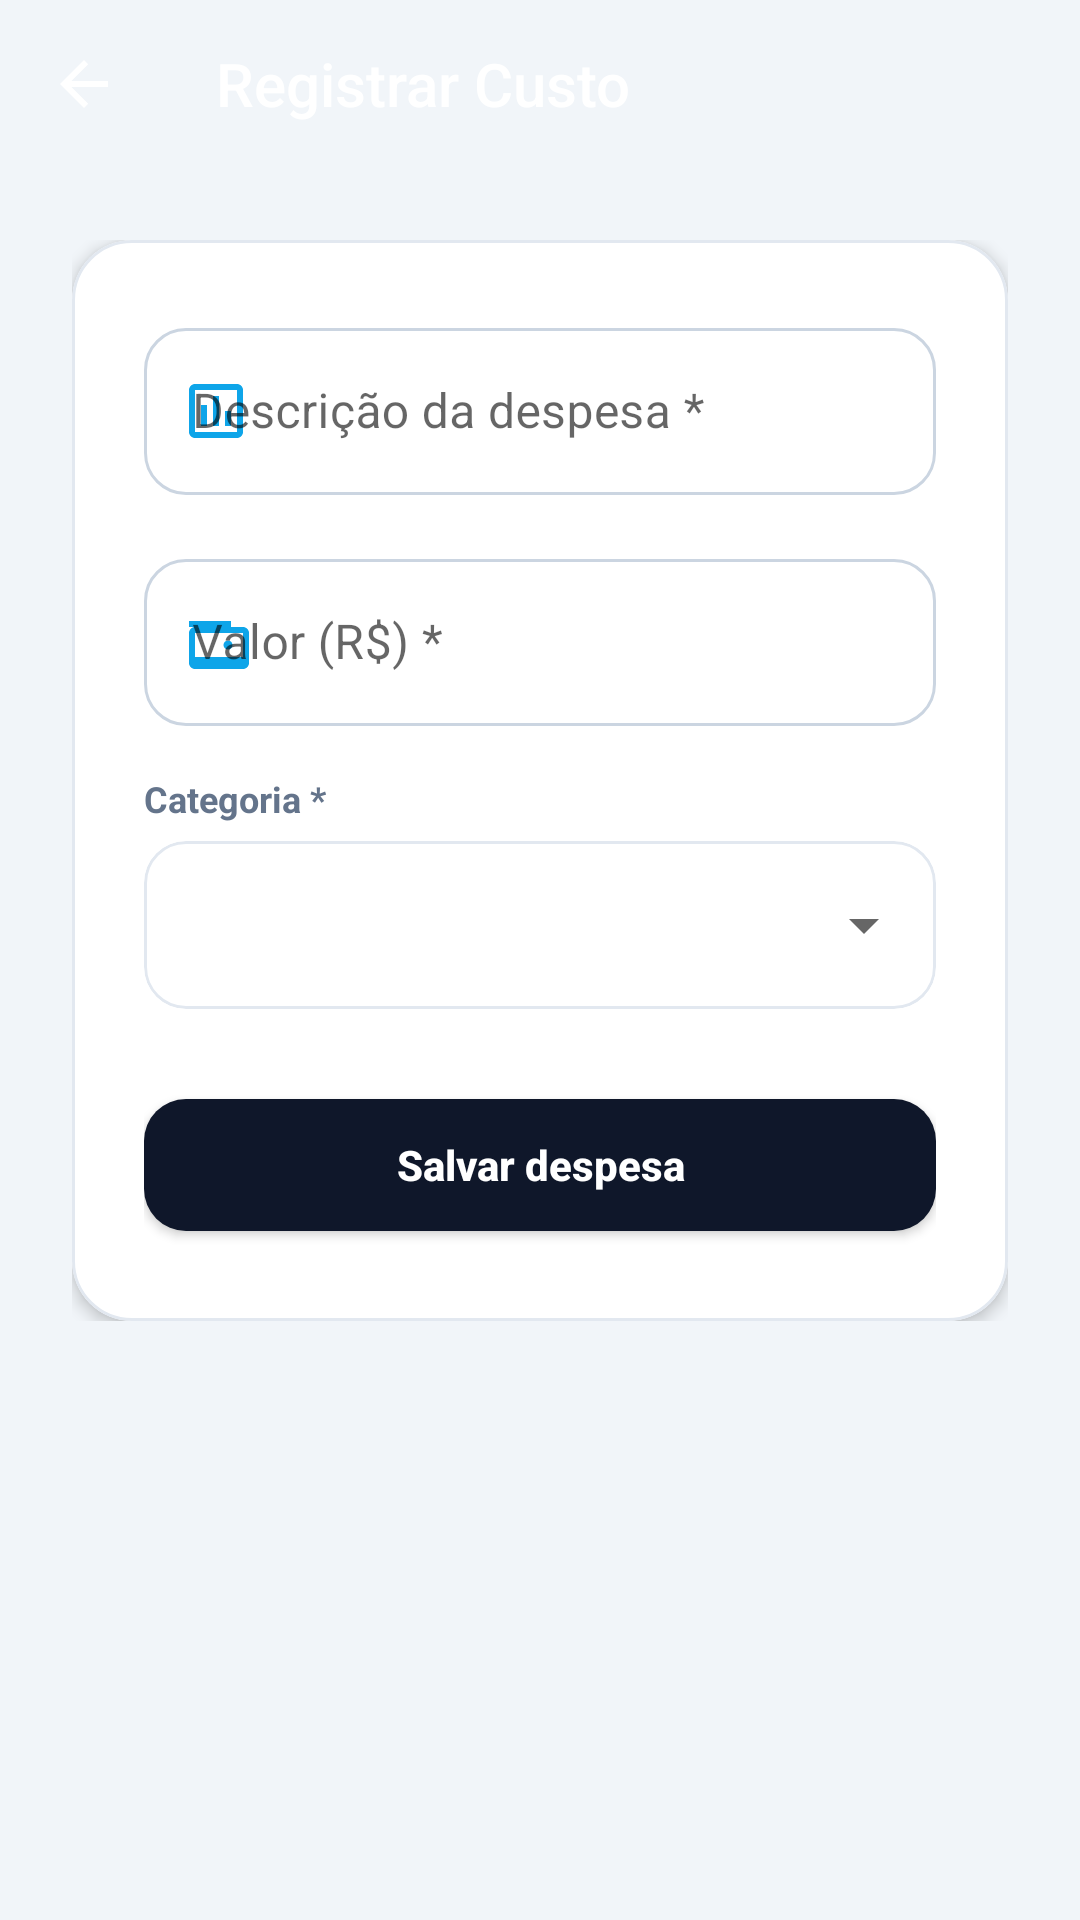

This screen was rendered from an Android layout file. Write that file and the resources it references.
<!-- AndroidManifest.xml: application theme Theme.CostControl -->
<!-- res/layout/activity_cost_create.xml -->
<?xml version="1.0" encoding="utf-8"?>
<LinearLayout xmlns:android="http://schemas.android.com/apk/res/android"
    xmlns:app="http://schemas.android.com/apk/res-auto"
    android:layout_width="match_parent"
    android:layout_height="match_parent"
    android:background="@color/backgroundColor"
    android:orientation="vertical">

    <androidx.appcompat.widget.Toolbar
        android:id="@+id/toolbar"
        style="@style/Widget.CostControl.Toolbar"
        android:layout_width="match_parent"
        android:layout_height="?attr/actionBarSize"
        app:navigationIcon="?attr/homeAsUpIndicator"
        app:title="Registrar Custo" />

    <ScrollView
        android:layout_width="match_parent"
        android:layout_height="match_parent"
        android:overScrollMode="never">

        <LinearLayout
            android:layout_width="match_parent"
            android:layout_height="wrap_content"
            android:orientation="vertical"
            android:padding="@dimen/spacing_lg">

            <com.google.android.material.card.MaterialCardView
                style="@style/Widget.CostControl.Card"
                android:layout_width="match_parent"
                android:layout_height="wrap_content">

                <LinearLayout
                    android:layout_width="match_parent"
                    android:layout_height="wrap_content"
                    android:orientation="vertical"
                    android:padding="@dimen/spacing_lg">

                    <com.google.android.material.textfield.TextInputLayout
                        android:id="@+id/tilCostDesc"
                        style="@style/Widget.CostControl.TextInput"
                        android:layout_width="match_parent"
                        android:layout_height="wrap_content"
                        android:hint="Descrição da despesa *"
                        app:startIconDrawable="@drawable/ic_receipt"
                        app:startIconTint="@color/colorAccent">

                        <com.google.android.material.textfield.TextInputEditText
                            android:id="@+id/tietCostDesc"
                            android:layout_width="match_parent"
                            android:layout_height="wrap_content"
                            android:inputType="textCapSentences"
                            android:maxLines="1" />
                    </com.google.android.material.textfield.TextInputLayout>

                    <com.google.android.material.textfield.TextInputLayout
                        android:id="@+id/tilCostValue"
                        style="@style/Widget.CostControl.TextInput"
                        android:layout_width="match_parent"
                        android:layout_height="wrap_content"
                        android:layout_marginTop="@dimen/spacing_md"
                        android:hint="Valor (R$) *"
                        app:prefixText="R$"
                        app:startIconDrawable="@drawable/ic_wallet"
                        app:startIconTint="@color/colorAccent">

                        <com.google.android.material.textfield.TextInputEditText
                            android:id="@+id/tietCostValue"
                            android:layout_width="match_parent"
                            android:layout_height="wrap_content"
                            android:inputType="numberDecimal"
                            android:maxLines="1" />
                    </com.google.android.material.textfield.TextInputLayout>

                    <TextView
                        android:layout_width="wrap_content"
                        android:layout_height="wrap_content"
                        android:layout_marginTop="@dimen/spacing_md"
                        android:text="Categoria *"
                        android:textColor="@color/textColorSecondary"
                        android:textSize="12sp"
                        android:textStyle="bold" />

                    <com.google.android.material.card.MaterialCardView
                        android:layout_width="match_parent"
                        android:layout_height="56dp"
                        android:layout_marginTop="6dp"
                        app:cardBackgroundColor="@color/white"
                        app:cardCornerRadius="@dimen/radius_md"
                        app:cardElevation="0dp"
                        app:strokeColor="@color/strokeLight"
                        app:strokeWidth="1dp">

                        <Spinner
                            android:id="@+id/spinnerCategory"
                            android:layout_width="match_parent"
                            android:layout_height="match_parent"
                            android:paddingHorizontal="@dimen/spacing_md"
                            android:spinnerMode="dropdown" />
                    </com.google.android.material.card.MaterialCardView>

                    <com.google.android.material.button.MaterialButton
                        android:id="@+id/btnSaveCost"
                        style="@style/Widget.CostControl.Button.Primary"
                        android:layout_width="match_parent"
                        android:layout_height="wrap_content"
                        android:layout_marginTop="@dimen/spacing_lg"
                        android:text="Salvar despesa" />
                </LinearLayout>
            </com.google.android.material.card.MaterialCardView>
        </LinearLayout>
    </ScrollView>
</LinearLayout>
<!-- resources referenced by this layout -->
<resources>
  <color name="backgroundColor">#F1F5F9</color>
  <color name="colorAccent">#0EA5E9</color>
  <color name="strokeLight">#E2E8F0</color>
  <color name="textColorSecondary">#64748B</color>
  <color name="white">#FFFFFFFF</color>
  <dimen name="radius_md">14dp</dimen>
  <dimen name="spacing_lg">24dp</dimen>
  <dimen name="spacing_md">16dp</dimen>
  <!-- drawable ic_receipt (drawable) -->
  <vector xmlns:android="http://schemas.android.com/apk/res/android"
      android:width="24dp"
      android:height="24dp"
      android:viewportWidth="24"
      android:viewportHeight="24">
      <path
          android:fillColor="#0F172A"
          android:pathData="M19,3H5C3.9,3 3,3.9 3,5v14c0,1.1 0.9,2 2,2h14c1.1,0 2,-0.9 2,-2V5C21,3.9 20.1,3 19,3zM19,19H5V5h14V19zM7,10h2v7H7V10zM11,7h2v10h-2V7zM15,12h2v5h-2V12z" />
  </vector>
  <!-- drawable ic_wallet (drawable) -->
  <vector xmlns:android="http://schemas.android.com/apk/res/android"
      android:width="24dp"
      android:height="24dp"
      android:viewportWidth="24"
      android:viewportHeight="24">
      <path
          android:fillColor="#0EA5E9"
          android:pathData="M21,7H5c-1.1,0 -2,0.9 -2,2v10c0,1.1 0.9,2 2,2h16c1.1,0 2,-0.9 2,-2V9c0,-1.1 -0.9,-2 -2,-2zM21,17H5V9h16v8zM16,14.5c0.83,0 1.5,-0.67 1.5,-1.5s-0.67,-1.5 -1.5,-1.5 -1.5,0.67 -1.5,1.5 0.67,1.5 1.5,1.5zM3,5h14v2H3V5z" />
  </vector>
  <style name="Widget.CostControl.Button.Primary" parent="Widget.MaterialComponents.Button">
          <item name="android:textColor">@color/white</item>
          <item name="android:textStyle">bold</item>
          <item name="android:textAllCaps">false</item>
          <item name="android:letterSpacing">0</item>
          <item name="cornerRadius">@dimen/radius_md</item>
          <item name="android:minHeight">56dp</item>
          <item name="backgroundTint">@color/colorPrimary</item>
          <item name="elevation">2dp</item>
      </style>
  <style name="Widget.CostControl.Card" parent="Widget.MaterialComponents.CardView">
          <item name="cardCornerRadius">@dimen/radius_lg</item>
          <item name="cardElevation">@dimen/card_elevation</item>
          <item name="cardBackgroundColor">@color/cardBackgroundColor</item>
          <item name="strokeWidth">1dp</item>
          <item name="strokeColor">@color/strokeLight</item>
      </style>
  <style name="Widget.CostControl.TextInput" parent="Widget.MaterialComponents.TextInputLayout.OutlinedBox">
          <item name="boxCornerRadiusTopStart">@dimen/radius_md</item>
          <item name="boxCornerRadiusTopEnd">@dimen/radius_md</item>
          <item name="boxCornerRadiusBottomStart">@dimen/radius_md</item>
          <item name="boxCornerRadiusBottomEnd">@dimen/radius_md</item>
          <item name="boxStrokeColor">@color/input_stroke_color</item>
          <item name="hintTextColor">@color/colorAccent</item>
          <item name="startIconTint">@color/colorAccent</item>
      </style>
  <style name="Widget.CostControl.Toolbar" parent="Widget.AppCompat.Toolbar">
          <item name="android:background">@drawable/bg_toolbar_gradient</item>
          <item name="android:elevation">@dimen/toolbar_elevation</item>
          <item name="titleTextColor">@color/white</item>
          <item name="subtitleTextColor">@color/textColorMutedOnPrimary</item>
          <item name="android:theme">@style/ThemeOverlay.CostControl.Toolbar</item>
      </style>
  <color name="colorPrimary">#0F172A</color>
  <dimen name="radius_lg">20dp</dimen>
  <dimen name="card_elevation">3dp</dimen>
  <color name="cardBackgroundColor">#FFFFFF</color>
  <dimen name="toolbar_elevation">6dp</dimen>
  <color name="textColorMutedOnPrimary">#94A3B8</color>
  <style name="ThemeOverlay.CostControl.Toolbar" parent="ThemeOverlay.AppCompat.Dark.ActionBar">
          <item name="colorControlNormal">@color/white</item>
      </style>
  <color name="colorPrimaryDark">#020617</color>
  <color name="colorAccentDark">#0284C7</color>
</resources>
